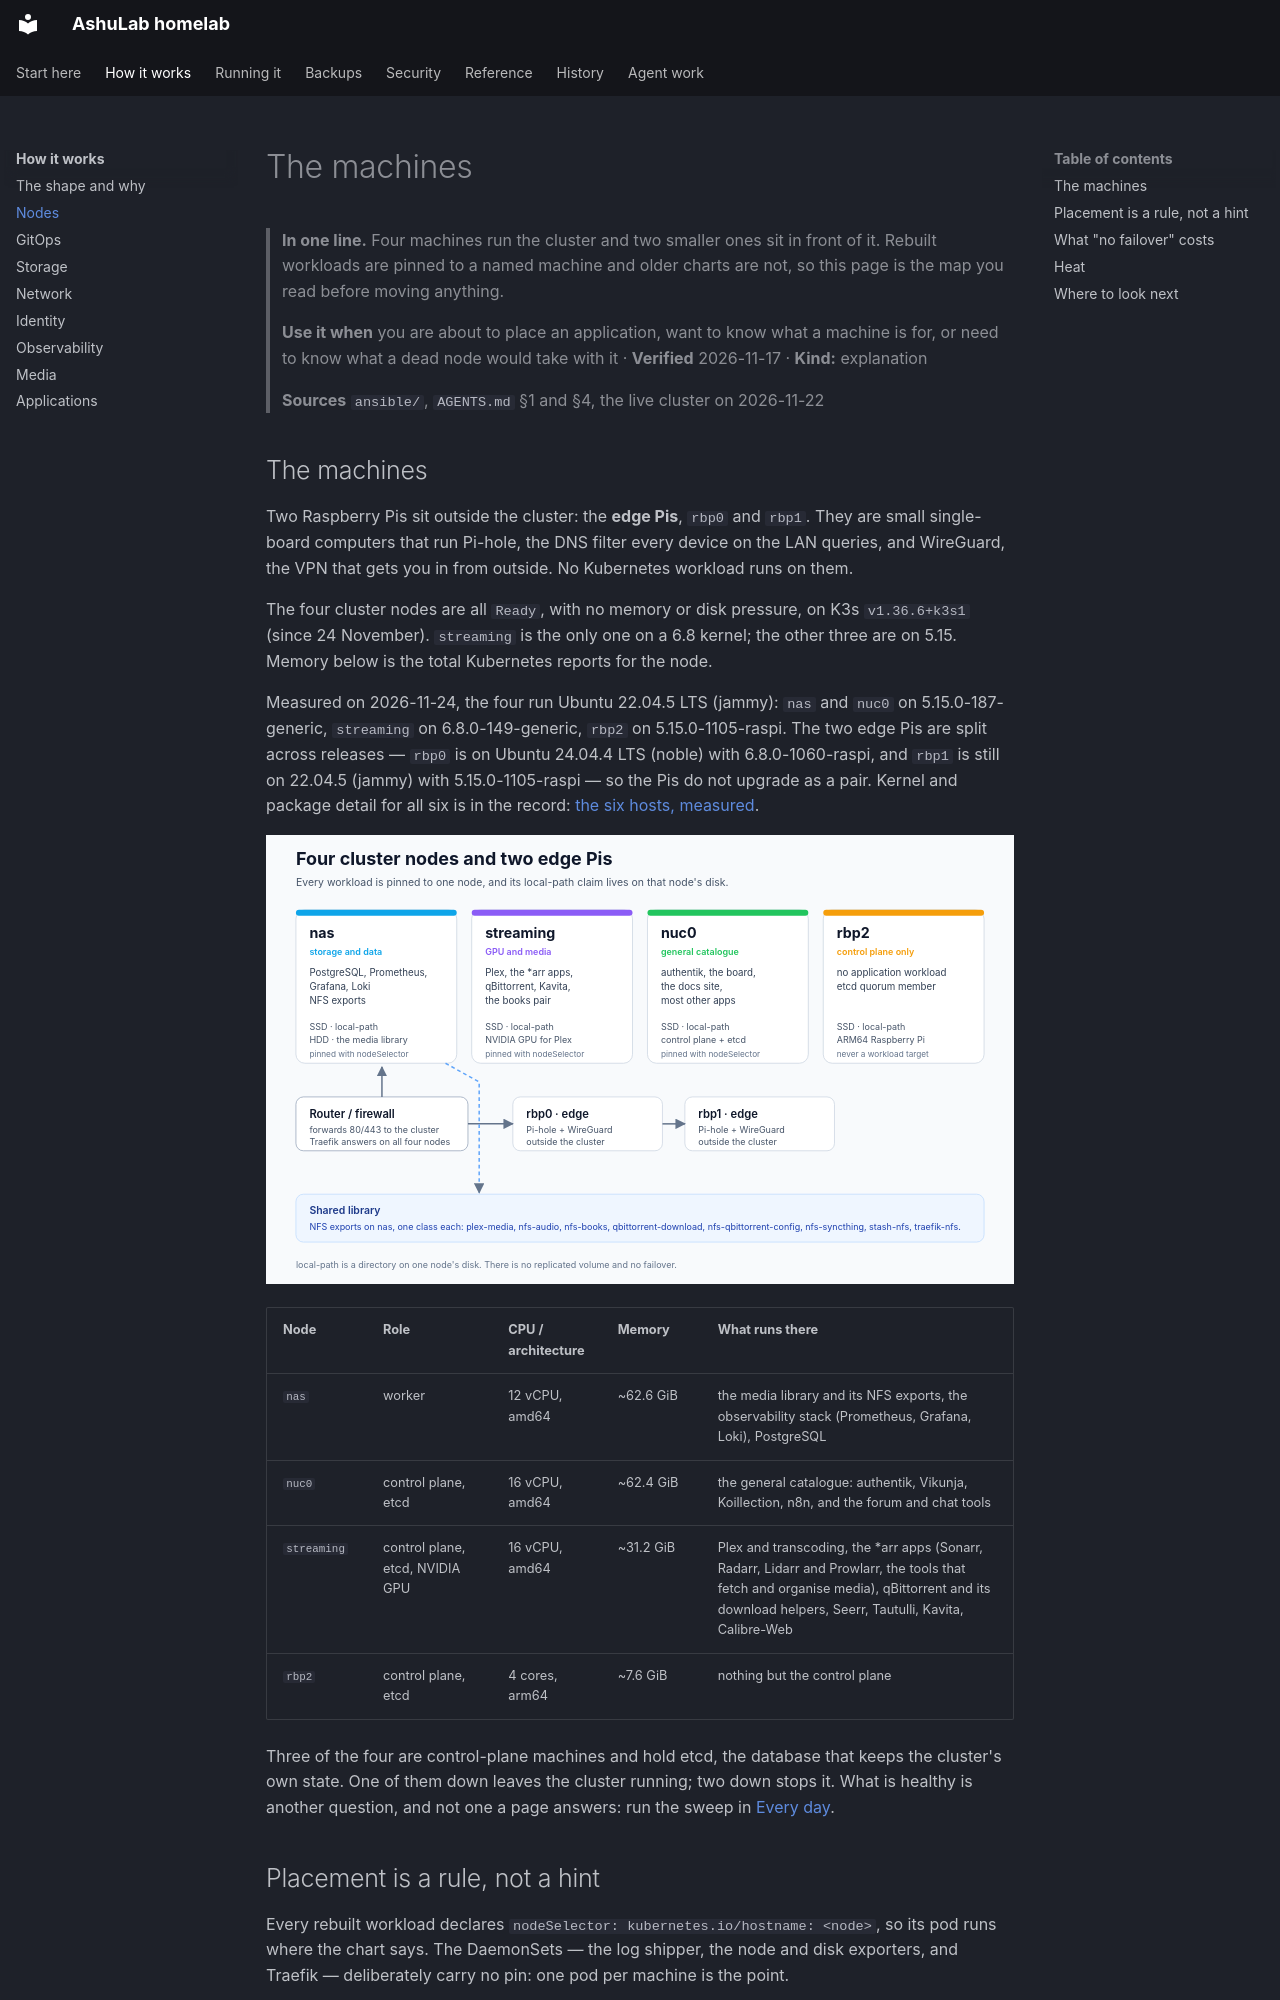

repository: vyrtualsynthese/homelab · page: how-it-works/nodes/index.html · generator: mkdocs

# The machines

> **In one line.** Four machines run the cluster and two smaller ones sit in front of it. Rebuilt
> workloads are pinned to a named machine and older charts are not, so this page is the map you read
> before moving anything.
>
> **Use it when** you are about to place an application, want to know what a machine is for, or need
> to know what a dead node would take with it · **Verified** 2026-11-17 · **Kind:** explanation
>
> **Sources** `ansible/`, `AGENTS.md` §1 and §4, the live cluster on 2026-11-22

## The machines

Two Raspberry Pis sit outside the cluster: the **edge Pis**, `rbp0` and `rbp1`. They are small
single-board computers that run Pi-hole, the DNS filter every device on the LAN queries, and
WireGuard, the VPN that gets you in from outside. No Kubernetes workload runs on them.

The four cluster nodes are all `Ready`, with no memory or disk pressure, on K3s `v1.36.6+k3s1`
(since 24 November). `streaming` is the only one on a 6.8 kernel; the other
three are on 5.15. Memory below is the total Kubernetes reports for the node.

Measured on 2026-11-24, the four run Ubuntu 22.04.5 LTS (jammy): `nas` and `nuc0` on
5.15.0-187-generic, `streaming` on 6.8.0-149-generic, `rbp2` on 5.15.0-1105-raspi. The two edge Pis are
split across releases — `rbp0` is on Ubuntu 24.04.4 LTS (noble) with 6.8.0-1060-raspi, and `rbp1` is
still on 22.04.5 (jammy) with 5.15.0-1105-raspi — so the Pis do not upgrade as a pair. Kernel and
package detail for all six is in the record:
[the six hosts, measured](../audit/hosts-2026-11-24.md).

![The four cluster nodes with their workloads and disks, the router, and the two edge Pis](../assets/diagrams/nodes.svg)

| Node | Role | CPU / architecture | Memory | What runs there |
|---|---|---|---|---|
| `nas` | worker | 12 vCPU, amd64 | ~62.6 GiB | the media library and its NFS exports, the observability stack (Prometheus, Grafana, Loki), PostgreSQL |
| `nuc0` | control plane, etcd | 16 vCPU, amd64 | ~62.4 GiB | the general catalogue: authentik, Vikunja, Koillection, n8n, and the forum and chat tools |
| `streaming` | control plane, etcd, NVIDIA GPU | 16 vCPU, amd64 | ~31.2 GiB | Plex and transcoding, the *arr apps (Sonarr, Radarr, Lidarr and Prowlarr, the tools that fetch and organise media), qBittorrent and its download helpers, Seerr, Tautulli, Kavita, Calibre-Web |
| `rbp2` | control plane, etcd | 4 cores, arm64 | ~7.6 GiB | nothing but the control plane |

Three of the four are control-plane machines and hold etcd, the database that keeps the
cluster's own state. One of them down leaves the cluster running; two down stops it. What is healthy is
another question, and not one a page answers: run the sweep in
[Every day](../running-it/every-day.md).
